pico-8 play session: hold ← + tap ❎, after a click and taps of 🅾, ❎, 🅾+❎, 🅾 in the second before t = 0

[t = 1 s] hold ← ~1s, tap ❎ ~2×
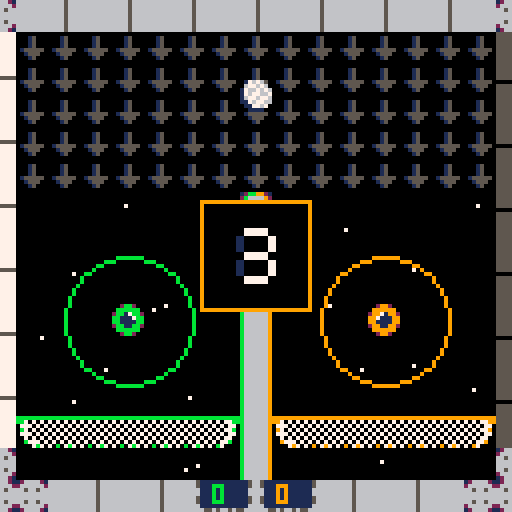
[t = 2 s] hold ← ~2s, tap ❎ ~4×
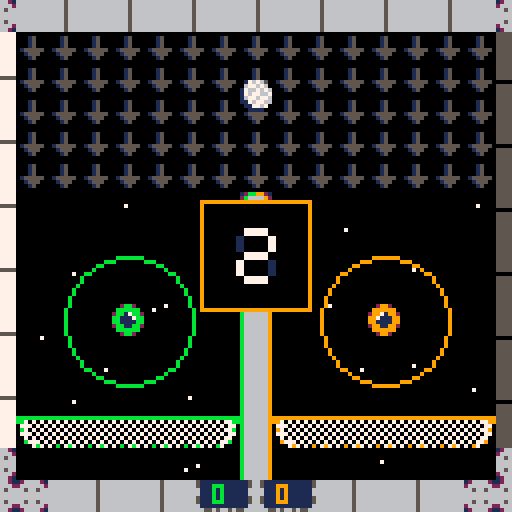
[t = 4 s] hold ← ~4s, tap ❎ ~7×
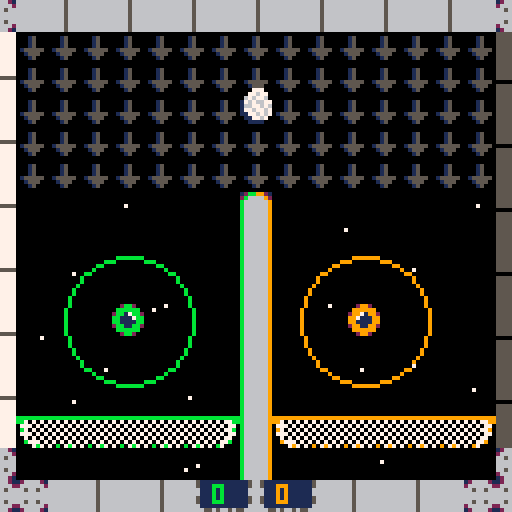
[t = 6 s] hold ← ~6s, tap ❎ ~10×
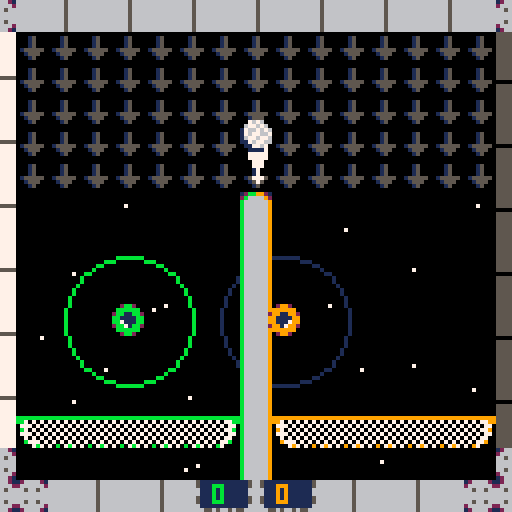

pico-8 cartridge
version 8
__lua__
-- spaceball
-- by connorses

--updated 05/1/2017

debug=true
debug=debug==false --(not actually a paradox)

--run game or menu or what?
state="main"
--default map=0
level=0
actors = {} --all actors in world
red,blue=0,0--points
p1={}--players 1 and 2
p2={}
ball={}--da ball
sparks={} --particle effects
trails={} --temporary sprites
wait_time=0 --pause timer
shkx,shky=0,0 --screenshake
sfx_wait=0 --ear rape prevention
--how fast to accelerate players
 accel = 0.07
 kick_force = .65 --power shot~
 push_force =.12 --dribble
--how long between power shots
push_wait=40
init_bool=true
	
t=0

-- make an actor
-- and add to global collection
-- x,y means center of the actor
-- in map tiles (not pixels)
function make_actor(x, y)
 a={}
 a.x = x
 a.y = y
 a.dx = 0
 a.dy = 0
 a.spr = 16
 a.frame = 0
 a.t = 0
 a.inertia = 0.75
 a.bounce  = 1
 a.frames=2
 a.col_a=false
 a.life=-1
 -- half-width and half-height
 -- slightly less than 0.5 so
 -- that will fit through 1-wide
 -- holes.
 a.w = 0.4
 a.h = 0.4
 
 add(actors,a)
 
 return a
end

c1,c2=9,11
function _init()
	local intro=300
	init_bool=true
	while intro>0 and btn()==0 do
	cls()
 local i=cos(intro/80)*1.2
 circfill(64,64,21,1)
 circfill(64,64,11,12)
 
 sspr(16,32*3, 16,24, 57,59+i, 16,24)

 line(56,75,70,75,1)
 print("loneship",49,44,3)
 print("games",55,80,3)
	intro-=1
	flip""
	end
 music(0)
end

function init_color()
	pal(12,c1)
	pal(8,c2)
	palt(14,true)
	palt(0,false)
end

function init_game(lvl)
	init_color()
	score_bool=false
	
	actors={}
	trails={}
	sparks={}
	
	if lvl==0 then
		cam_x,cam_y=0,0
		bound_w=.5
		bound_e=16
 	p1 = make_actor(14,7.5)
 	p2 = make_actor(2,7.5)
 	ball = make_actor(8,7.5)
 	ball.dy=(rnd(2)-1)*.2
 	shakemx,shakemy=8,0
	elseif lvl==1 then
		bound_w=16
		bound_e=32
		cam_x,cam_y=128,0
		p1 = make_actor(14+16,7.5)
 	p2 = make_actor(18,7.5)
 	ball = make_actor(8+16,12.5)
 	shakemx,shakemy=8,2
 	ball.y-=flr(rnd(2))*10
	elseif lvl==2 then
		bound_w=31
		bound_e=49
		cam_x,cam_y=256,0
		cam_x+=4
		p1 = make_actor(15+32,10)
		p2 = make_actor(18+16,10)
		ball=make_actor(8.5+32,3+rnd(3))
		shakemx,shakemy=3,6
	elseif lvl==3 then
		bound_w=32+14
		bound_e=48+19
		cam_x,cam_y=128*3,0
		cam_x+=4
		p1 = make_actor(12+32+16.5,10)
		p2 = make_actor(20+32.5,10)
		ball=make_actor(8+32+16.5,3 )
		shakemx,shakemy=0,8
	elseif lvl==4 then
		bound_w=42
		bound_e=513.27
		cam_x,cam_y=128*4,0
 	p1 = make_actor(14+(16*4),8)
 	p2 = make_actor(2+(16*4),8)
 	ball = make_actor(8+(16*4),8)
 	ball.dy=(rnd(2)-1)*.2
 	shakemx,shakemy=0,8 
 	shakemx,shakemy=0,8 
	end
-- player 1 blue
 p1.spr = 5
 p1.inertia=0.8
 p1.bounce=.2
 p1.frames=4
 p1.push=0
 
 -- player 2 red
 
 p2.spr=17
 p2.frames=4
 p2.inertia=0.8
 p2.bounce=.2
 p2.push=0
 
  -- make a bouncy ball
 ball.spr = 9
 ball.frames=3
 ball.inertia=0.99
 ball.bounce=.98
 ball.col_a=true--doesn't collide w/actors normally
 ball.w=.3
 ball.h=.3
 --(v for basketball level v)
 if lvl==2 then
 ball.frames=2 ball.spr=49
 elseif lvl==3 then
 ball.frames=2 ball.spr=90 end
end

-- for any given point on the
-- map, true if there is wall
-- there.

function solid(x, y)	
 -- grab the cell value
 val=mget(x, y)
 
 -- check if flag 1 is set (the
 -- orange toggle button in the 
 -- sprite editor)
 return fget(val, 1)
 
end

-- solid_area
-- check if a rectangle overlaps
-- with any walls

--(this version only works for
--actors less than one tile big)

function solid_area(x,y,w,h)

 return 
  solid(x-w,y-h) or
  solid(x+w,y-h) or
  solid(x-w,y+h) or
  solid(x+w,y+h)
end


-- true if a will hit another
-- actor after moving dx,dy
function solid_actor(a, dx, dy)
	if (true) return false
	if not a.col_a then
 for a2 in all(actors) do
  if a2 != a and not a2.col_a then
   local x=(a.x+dx) - a2.x
   local y=(a.y+dy) - a2.y
   if ((abs(x) < (a.w+a2.w)) and
      (abs(y) < (a.h+a2.h)))
   then 
    
    -- moving together?
    -- this allows actors to
    -- overlap initially 
    -- without sticking together    

    if (dx != 0 and abs(x) <
        abs(a.x-a2.x)) then
     v=a.dx + a2.dy
     a.dx = v/2
     a2.dx = v/2
     return true 
    end
    
    if (dy != 0 and abs(y) <
        abs(a.y-a2.y)) then
     v=a.dy + a2.dy
     a.dy=v/2
     a2.dy=v/2
     return true 
    end
    
    --return true
    
   end
  end
 end
 return false
 end
end


-- checks both walls and actors
function solid_a(a, dx, dy)
	if (a.x+a.dx<bound_w or a.x+a.dx>bound_e) then
		if not a.col_a then
	return true else return false end end
 if solid_area(a.x+dx,a.y+dy,
    a.w,a.h) then
    return true end
 return solid_actor(a, dx, dy)
end

function move_actor(a)
	
 -- only move actor along x
 -- if the resulting position
 -- will not overlap with a wall
	if a.life~=0 then
 if not solid_a(a, a.dx, 0)
 then
  a.x += a.dx
 else   
  -- otherwise bounce
  a.dx *= -a.bounce
  if wait_time<1 and sfx_wait==0 then
  sfx(16) sfx_wait=5 end
 end
 val=mget(a.x,a.y)
 --5: block completely (bottof of bball nets)
	if (fget(val,5) and a.dy<0) a.dy=0
	--arrow force on ball
	if (fget(val,4) ) a.dy+=.033
	--arrow force on players
	if (fget(val,4) and not a.col_a) a.dy+=.2

 -- ditto for y

 if not solid_a(a, 0, a.dy) then
  a.y += a.dy
 else
  a.dy *= -a.bounce
  if (wait_time<1) and sfx_wait==0 then
  sfx(0) sfx_wait=5 end
 end
 
 -- apply inertia
 -- set dx,dy to zero if you
 -- don't want inertia
 
 a.dx *= a.inertia
 a.dy *= a.inertia
 
 -- advance one frame every
 -- time actor moves 1/4 of
 -- a tile
 if a.col_a then
 a.frame += abs(a.dx) * 4
 a.frame += abs(a.dy) * 4
	else
	a.frame+=0.1
	end
 a.frame %= a.frames
 a.t += 1
 end
 
 if a.life>0 then
 	a.life-=1
 end
 
end

function control_players()
 if btn(0,0) then
 	p1.dx -= accel
 end
 if btn(1,0) then
  p1.dx += accel
 end 
 if btn(2,0) then
  p1.dy -= accel
 end
 if btn(3,0) then
  p1.dy += accel
 end
 if btn(4,0) or btn(5,0) then
 	if p1.push==0 then
 		if push_ball(p1,2.5,kick_force) then
 			for x=1,3 do
					local a=spark(ball.x,ball.y,28,10)
 				a.col_a=true
 			end
 			wait(4)
 			sfx(1,1)
 		else
 			sfx(6,2)
 		end
 		p1.push=push_wait
 	end
 end
 
 if btn(0,1) then
 	p2.dx -= accel
 end
 if btn(1,1) then
  p2.dx += accel
 end 
 if btn(2,1) then
  p2.dy -= accel
 end
 if btn(3,1) then
  p2.dy += accel
 end
 
 if btn(4,1) or btn(5,1) then
 	if p2.push==0 then
 		if push_ball(p2,2.5,kick_force) then
			for x=1,3 do
				local a=spark(ball.x,ball.y,27,10)
 				a.col_a=true
 			end
 			wait(4)
 			sfx(1,1)
 		else
				sfx(6,2)
			end
 		p2.push=push_wait
 	end
 end

 -- play a sound if moving
 -- (every 4 ticks)
 
 if (abs(p1.dx)+abs(p1.dy) > 0.1
    	and (p1.t%4) == 0) then
  add_trail(p1.x,p1.y,12)
 end
 if (abs(p2.dx)+abs(p2.dy) > 0.1
     and (p2.t%4) == 0) then
  add_trail(p2.x,p2.y,8)
 end


 push_ball(p1,1.1,push_force,true)
 push_ball(p2,1.1,push_force,true)
 if (p1.push>0) p1.push-=1
 if (p2.push>0) p2.push-=1
 
 
 val=mget(ball.x,ball.y)
 if (fget(val,3) and not score_bool) score(1)
 if (fget(val,2) and not score_bool) score(2)
	if (not score_bool and level==0 and ball.x+ball.dx<0) score(1) 
	if (not score_bool and level==0 and ball.x+ball.dx>16)score(2)
	
end

function _update()
	if (btn()==0) init_bool=false
	if state=="game" then
 control_players()
 repel(p1,p2,1,.05)
 add_trail(ball.x,ball.y)
 foreach(actors, move_actor)

	actors = remove_dead(actors)
	trails = remove_dead(trails)
	sparks = remove_dead(sparks)
	
 elseif state=="select" then
 	control_select""
 elseif state=="main" then
 	if btn()~=0 and not init_bool then
 		sfx(1,3)
 		wait(20)
 		init_game(level)
 		state="select"
 	end
 	if debug then
 		state="game"
 		init_game(0)
 		music(-1)
 	end
 end
 
 if (sfx_wait>0) sfx_wait-=1

end

function remove_dead(table)
 	local new = {}
 	if table~=nil then
 		for v in all(table) do
 			if (v.life == -1 or v.life > 0.1) then
 				add(new,v)
 			end
 		end
 	end
 	return new
end
 
function draw_actor(a)
 if (a == nil) return
 local sx = (a.x * 8) - 3.5
 local sy = (a.y * 8) - 3.5
 spr(a.spr + a.frame, sx, sy)
end

function _draw()
	if state=="game" then
		draw_game""
	elseif	state=="select" then
		draw_select""
	else
		draw_title""
	end
 if debug then
		print(stat(0),0,0,9)
	end
end

function draw_game()
	cls()
 camera(cam_x+shkx,cam_y+shky)
  
 c=1
 if (p1.push==0) c=12
 circ(p1.x*8,p1.y*8,16,c)
 c=1
 if (p2.push==0) c=8
 circ(p2.x*8,p2.y*8,16,c)
 mcx=0
	if level==3 or level==2 then mcx=4 end
 map(cam_x/8,cam_y/8,cam_x-mcx,cam_y,17,16)
 
 if (state == "game") then
 	foreach(trails,draw_trail)
 end
 
 foreach(actors,draw_actor)
 
 camera(0,0)
 print(blue,72-3,121,12)
 print(red ,68-15,121,8)
end

function draw_title()
	cls""
	pal""
 palt""
	rectfill(0,0,127,127,1)
	rectfill(30,21,33+64,30+75,0)
	rect(28,19,35+64,32+75,3)
	sspr(0,32,78,64,27,28)
	if (t%30<20)	print("press any button",32,99,7)
	t+=1
end

function get_dist(x1,y1,x2,y2)
	return sqrt( (x2-x1)^2 + (y2-y1)^2 )
end

function repel(a,b,dist,pow)
 --push 2 objects apart at pow when within dist
	local d = get_dist(a.x,a.y,b.x,b.y)
	if d < dist then
		cx=a.x-b.x
		cy=a.y-b.y
		mag=magnitude(cx,cy)
		a.dx+=cx/mag*pow
		a.dy+=cx/mag*pow
		b.dx-=cx/mag*pow
		b.dy-=cy/mag*pow
	end
end

function push_ball(a,dist,pow,add_bool)
	local add = add_bool or false
	--'a' is an actor
	--pow is the resulting speed (power)
	--dist is the radius the push can affect
	--add is wether to apply extra details
	local d = get_dist(a.x,a.y,ball.x,ball.y)
	if d < dist then
		cx=ball.x-a.x
		cy=ball.y-a.y
		
		old_dx=ball.dx
		old_dy=ball.dy
		
		mag=magnitude(cx,cy)
		ball.dx=cx/mag*pow
		ball.dy=cy/mag*pow
		
		if add then
			ball.dx+=old_dx/2
			ball.dy+=old_dy/2
			ball.dx+=a.dx/2
			ball.dy+=a.dy/2
		end
		
		if (add) sfx(2)
		return true
	end
end

function score(plr)
	if plr==1 then s=33
	red+=1 end
	
	if plr==2 then s=34
	blue+=1 end
	
	for x=0,20 do
		l = rnd(10)+25
		spark(ball.x,ball.y,s,l)
	end
	
	sfx(3)
	score_bool=true
	
	wait_round(100)
	
	init_game(level)

	if red<5 and blue<5 then
		wait(30)
	else
		red,blue=0,0
		music(0)
		state="main"
	end
end


function spark(x,y,s,l)
	local s=s
	local a=make_actor(x,y)
	local life=l
	a.spr=s
	a.dx=rnd(1)-.5
	a.dx+=ball.dx
	a.dy=rnd(1)-.5
	a.dy+=ball.dy
	a.w=.2
	a.h=.2
	a.inertia=.9
	a.frames=1
	a.life=life
	a.bounce=1
	add(sparks,a)
	return a
end

function wait_round(wt)--how long to pause
	wait_time=wt
	while wait_time>0 do
		if wait_time%2==0 then
			foreach(sparks,move_actor)
			actors = remove_dead(actors)
			trails = remove_dead(trails)
			sparks = remove_dead(sparks)
			move_actor(ball)
			for i, t in pairs(trails) do
				if t.life>0 then
					t.life+=1
				end
			end
		end
		wait_time-=1
		shkx=0
		shky=0
		if wait_time>wt-20 then
			local shake=wait_time-(wt-20)
			shake/=20
			shkx=rnd(shakemx*shake)-0.5*shakemx*shake
			shky=rnd(shakemy*shake)-0.5*shakemy*shake
		end
		draw_game""
		flip""
	end
end

function wait(wt)--how long to pause
	wait_time=wt
	while wait_time>0 do
		wait_time-=1
		--draw_game""
		flip""
	end
end
--euclidian magnitude calculation
function magnitude(x, y)
 return sqrt(x*x + y*y)
end

function add_trail(xpos,ypos,c)
	local t={}
	t.life=20
	t.x=xpos*8
	t.y=ypos*8
	t.c=c or 7
	n = 0
	add(trails,t)
end

function draw_trail(t)
	if t~=nil and t.life>0 then
		r=2.5*(t.life/20)
		circfill(t.x,t.y,r,t.c)
		t.life-=1
	end
end

function control_select()
		if btnp(0,0) then
 		level-=1
 		level%=5
 		init_bool=true
 		sfx(11,3)
 		init_game(level)
 	end
 	if btnp(1,0) then
 		level+=1
 		level%=5
 		init_bool=true
 		sfx(11,3)
 		init_game(level)
 	end
 	if btnp(4,0) or btnp(5,0) then
 		state="game"
 		music(-1)
 		init_color()
 		wait(7)
 		shky=0
 		draw_game""
 		countdown""
 	end
 	
 if btnp(2,0) then
 	c1=add_c(c1,1)
 	if (c1==c2 or c1==6) c1=add_c(c1,1)
	init_color()
 end
 if btnp(3,0) then
 	c1=add_c(c1,-1)
 	if (c1==c2 or c1==6) c1=add_c(c1,-1)
	init_color()
 end
 
 if btnp(2,1) then
 	c2=add_c(c2,1)
 	if (c2==c1 or c2==6) c2=add_c(c2,1)
	init_color()
 end
 if btnp(3,1) then
 	c2=add_c(c2,-1)
 	if (c2==c1 or c2==6) c2=add_c(c2,-1)
	init_color()
 end

end

function draw_select()
	cls()
	shky=4
 draw_game()
 camera(0,0)
 rectfill(52,99,76,105,0)
 rect(51,98,77,106,9)
	print("map: "..level+1,53,100,7)
	rectfill(0,111,127,127,0)
	rect(0,110,127,127,7)
	sspr(0,32*3,8,16, 34,112)
	
	print("select map",44,114,5)
	print("change color",44,121)
	
	--print("select map",45,114)
	--print("change color",45,121)
	
	print("select map",45,113,9)
	print("change color",45,120)
end

function add_c(c,n)
	local c=c
	local n=n
	sfx(2,3)
	c-=3
	c+=n
	c%=12
	c+=3
	return c
end

function countdown()
	local t=90
	local sfx_bool=true
	while t>0 do
		rectfill(50,50,77,77,0)
		rect(50,50,77,77,9)
		if t>60 then
			sspr(80,64,8,8,59,57,16,16)
		elseif t>30 then
			sspr(88,64,8,8,59,57,16,16)
		else
			sspr(96,64,8,8,59,57,16,16)
		end
		
		if (t==90) sfx(14)
		if (t==60) sfx(14)
		if (t==30) sfx(14)
		if (t==1) sfx(10)
		flip""
		t-=1
	end
end
__gfx__
eeeeeeee7777777766665666eeee6666eeeeeeeeee2cc2eeee2cc2eeee2cc2eeee2cc2eeee7557eeee7775eeee5777ee61111111111111111111111611566511
eeeeeeee7777777766665666ee666666eeeeeeeeecccccceecccccceecccccceeccccccee770077ee700777ee507007e61111111111111111111111611566511
eeeeeeee7777777766665666e7566666eeeeeeee2cc71cc22cc17cc22cc11cc22cc11cc250777777570070075777007551111111111111111111111511666611
eeeeeeee5555555566665666e7756666eeeeeeeecc7111cccc1117cccc1111cccc1111cc50700705577770075007777761111111111111111111111611666611
eeeeeeee777777776666566677775666eeeeeeeecc1111cccc1111cccc1117cccc7111cc57700705500777775007007561111111111111111111111611566511
eeeeeeee777777776666566677777566eeeeeeee2cc11cc22cc11cc22cc17cc22cc71cc250777777500700755577007551111111111111111111111511566511
eeeeeeee777777776666566677777756eeeeeeeeecccccceecccccceecccccceeccccccee550077ee557007ee507777e61111111111111111111111611666611
eeeeeeee777777776666566677777775eeeeeeeeee2cc2eeee2cc2eeee2cc2eeee2cc2eeee5555eeee5555eeee5555ee66566656565665656566656656666665
e8888888ee2882eeee2882eeee2882eeee2882ee777777750555555577777777ccccccceeccccccc8888888eeeeeeeeeeeeeeeeeeeeeeeee1288cc2112666621
887e7e88e888888ee888888ee888888ee888888e777777566055555577777777cce7e7cccc7e7ecc88e7e788eeeeeeeeeeeeeeeeeee15eee286666c226666662
87e7e77e28817882288118822881188228871882777775666605555577777777e77e7e7cc7e7e77ee77e7e78eeeeeeeeeeeeeeeeeee15eee8666666c66566566
8e7e7e7e88111788881111888811118888711188777756666660555577777777e7e7e7ecce7e7e7ee7e7e7e8eee88eeeeeecceeeeee15eee8666666c66666666
87e7e77e88111188881117888871118888111188e77566666666055e77777777e77e7e7cc7e7e77ee77e7e78eee88eeeeeecceeee155555e8666666c66666666
8e7e7e7e28811882288178822887188228811882e75666666666605e77777777e7e7e7ecce7e7e7ee7e7e7e8eeeeeeeeeeeeeeeeee1555ee8666666c66566566
87e7e77ee888888ee888888ee888888ee888888eee666666666666ee77777777e77e7e7cc7e7e77ee77e7e78eeeeeeeeeeeeeeeeeee15eee8666666c26666662
8e7e7e7eee2882eeee2882eeee2882eeee2882eeeeee66666666eeee77777777e7e7e7ecce7e7e7ee7e7e7e8eeeeeeeeeeeeeeeeeeeeeeee8666666c12666621
87e7e77eeeeeeeeeeeeeeeee6666eeee555555555555555566666666eeeeeeeee77e7e7cc7e7e77ee77e7e78cccccccceeee7ce7e7c7eeeee7c7ece7e77e7e7c
8e7e7e7eeeeeeeeeeeeeeeee666666ee555555555555555566666666eeeeeeeee7e7e7ecce7e7e7ee7e7e7e87e7e7e7eeec77e7e7e777cee7e7e7e7ee7e7e7ec
87e7e77eee8ee8eeeeceecee6666605e555555555555555566666666eeeeeeeee77e7e7cc7e7e77ee77e7e78e7e7e7e7ee77e7e7e7e7e7eee7e7e7e7e77e7e7c
8e7e7e7eeee88eeeeeecceee6666055e555555555555555566666666eee7eeeee7e7e7ecce7e7e7ee7e7e7e87e7e7e7ee77e7e7e7e7e777e7e7e7e7ee7e7e7ec
87e7e77eeee88eeeeeecceee66605555000000005555555566666666eeeeeeeee77e7e7cc7e7e77ee77e7e78e7e7e7e7ec77e7e7e7e7e7cee7e7e7e7e77e7e7c
8e7e7e7eee8ee8eeeeceecee66055555555555555555555566666666eeeeeeeee7e7e7ecce7e7e7ee7e7e7e87e7e7e7ee77e7e7e7e7e777e7e7e7e7ee7e7e7ec
88e7e788eeeeeeeeeeeeeeee60555555555555555555555566666666eeeeeeeecc7e7ecccce7e7cc887e7e88e7e7e7e7cc77e7e7e7e7e7cce7e7e7e7e77e7e7c
e8888888eeeeeeeeeeeeeeee05555555555555555555555566666666eeeeeeeeccccccceeccccccc8888888e7ece7c7ecccccccccccccccccccccccce7e7e7ec
88888888ee9929eeee9299eeeeeeeeeeeeeeeeeeeeeeeeee12288221122cc221cccccccccccccccc8888888888888888eeee78e7e787eeeee787e8e787e7e77e
887e7e7ee299499ee994992eeeeeeeeeee7eeeeeeeeeeeee28d88d822cdccdc2cc7e7e7e7e7e77cc7e7e77887e7e7e7eee877e7e7e7778ee7e7e7e7e8e7e7e7e
e777e7e72949949929499499eeeeeeeeeeeeeeeeeeeeeeee2d5dd5d22d5dd5d2e777e7e7e7e7e77ee7e7e77ee7e7e7e7ee77e7e7e7e7e7eee7e7e7e787e7e77e
e87e7e7e2994994254994999eeeeeeeeeeeeeeeeeeeeeeee88d88d88ccdccdccec7e7e7e7e7e77ce7e7e778e7e7e7e7ee77e7e7e7e7e777e7e7e7e7e8e7e7e7e
e777e7e75499499929949942eeeee7eeeeeeeeeeeeeeee7e88d88d88ccdccdcce777e7e7e7e7e77ee7e7e77ee7e7e7e7e877e7e7e7e7e78ee7e7e7e787e7e77e
ee7e7e7e2249949922499499ee7eeeeeeeeeeeeeeeeeeeee2d5dd5d22d5dd5d2ee7e7e7e7e7e77ee7e7e77ee7e7e7e7ee77e7e7e7e7e777e7e7e7e7e8e7e7e7e
ee8777e7e224992ee529499eeeeeeeeeeeeeeeeeeeeeeeee28d88d822cdccdc2eec777e7e7e77ceee7e778eee7e7e7e78877e7e7e7e7e788e7e7e7e787e7e77e
eeee787eee2522eeee2252eeeeeeeeeeeeeeeeeeeeeeeeee12288221122cc221eeee7c7e7ec7eeee7e87eeee7e8e787e8888888888888888888888888e7e7e7e
0000080000000000000000000000000000000000cc00000000000000000000000000000000000000c7e7e77ee77e7e78282eeeeeeeeee2821c1eeeeeeeeee1c1
0000880000000000000000000000000000000000cc000000000000000cc000000000000000000000ce7e7e7ee7e7e7e88888888888888888cccccccccccccccc
0088888000000000000000000008888008888000cc000007000000000cc000cc0000000000000000c7e7e77ee77e7e78282e7e7e7e7e72821c1e7e7e7e7e71c1
0888888000000000008808800088888088008800ccccc0000cc0cc000cc000cc0000000000000000ce7e7e7ee7e7e7e877e7e7e7e7e7e7e777e7e7e7e7e7e7e7
8888000000000000088888800888000088008800cccccc00cccccc000cc000cc0000000000090000c7e7e77ee77e7e787e7e7e7e7e7e7e777e7e7e7e7e7e7e77
8880000000088800088088800880000088888000cc00cc0cc00ccc00ccc00ccc0000000000000000ce7e7e7ee7e7e7e877e7e7e7e7e7e7e777e7e7e7e7e7e7e7
8880000008888888088008870880000088000000cc00cc0cc00cc000cc000cc00000009000000000c7e7e77ee77e7e787e7e7e7e7e7e7e777e7e7e7e7e7e7e77
888800000888008808800888088888808888880ccccccc0cccccc000cc00ccc00000900009000000ce7e7e7ee7e7e7e877e7e7e7e7e7e7e777e7e7e7e7e7e7e7
088888800088008808888888008888800888880cc0ccc000ccc0cc00cc00cc000900009000000000ee7676eeee7767ee7e7e7e7e7e7e7e778666666cc5555558
0088888800888888008880000000000000000000000000000000cc0ccc00cc900000000000000000e677676ee676776e77e7e7e7e7e7e7e78666666cc5555558
00000888808888800000000000000000000000000000000000000000cc0c9c0009009009000000001766767617676677e77e7e7e7e7e7e7e8666666cc5555558
000000888088800000000000000000000000000000000000000000009090cc0090009000000000001767766716677676e7e7e7e7e7e7e77e8666666cc5555558
800088888008800000800000000000000000000000000000000000000000000000900000000000001677677617767767e77e7e7e7e7e7e7e8666666cc5555558
888888880008800000022222000000000000000000000000000000900000090909000900000000001176776611776767e7e7e7e7e7e7e77e8666666cc5555558
88888800000888000000000000000082000000000000000000090000909090900090000000000000e117767ee117767eee7e7e77e7e7e7ee8666666cc5555558
88800000000088000000000000000000220000000000000009000909000990000000000000000000ee1111eeee1111eeeee7e7ee7e7e7eee8666666cc5555558
00000000000088000000000008888800022000700000000000909990090900990900900000000000eeeeeeeeeeeeeeeeeeeeeeeeeeeeeeee6666651111566666
00000000000088000220000088888888002000000000000909000000090000900000000000000000eeeeeeeeeeeeeeeeeeeeeeeeeeeeeeee6666651111566666
00000000000000002200000088881188880200800000009900077777000900009009000000000000ee888888888888eeeeccccccccccccee6666661111666666
00000000000000002000000088811117888000000000009007770007770090099000000000000000ee888888888888eeeeccccccccccccee6666661111666666
00000000000000000200000008881111788000002000090077770007777000000090000000000000ee88eeeeeeee88eeeecceeeeeeeeccee6666651111566666
00000000000000000000000008888811888800002000090777770077777709009000000000000000ee88eeeeeeee88eeeecceeeeeeeeccee6666651111566666
00000000000000000070020000888888888800002000000757777777700700090000000000000000ee88eeeeeeee88eeeecceeeeeeeeccee6666661111666666
00000000000000000000022000008888888000020000007757777777700070000900000000000000ee88eeeeeeee88eeeecceeeeeeeeccee6666666556666666
00000000000000000000000200220088800022200080907007777777700770900000000000000000ee88eeeeeeee88eeeecceeeeeeeeccee0000000000000000
00000000000000000000000008002222220000000000007007770007777770909000000000000000ee88eeeeeeee88eeeecceeeeeeeeccee0000000000000000
00000000000000000000000000000000700080000000907005770007777770000000000000000000ee88eeeeeeee88eeeecceeeeeeeeccee0000000000000000
00000700000000000000000000000000000000000000007755770007777770090000000000000000ee888888888888eeeeccccccccccccee0000000000000000
00000000000000000000000000000000000000000000000755577777700700900000000000000000ee888888888888eeeeccccccccccccee0000000000000000
00000000000000000000000000000000000000000000090770055777700700000000000000000000eeeeeeeeeeeeeeeeeeeeeeeeeeeeeeee0000000000000000
00000000000000000000000000000000000000000000000077005555577009000000000000000000eeeeeeeeeeeeeeeeeeeeeeeeeeeeeeee0000000000000000
00000000000000000000000000000000000000000000009007775557770090000000000000000000eeeeeeeeeeeeeeeeeeeeeeeeeeeeeeee0000000000000000
00000000000000000000000000000000000000000000000900077777000900000000000000000000e777eeeee777eeeee111eeee000000000000000000000000
00000000000000000000000000000000c000000000000000090000000900000000000000000000001eee7eee1eee7eee1eee7eee000000000000000000000000
00000000000000000cc00000d000000000000d000ccc0000000090900000000000000000000000001eee7eee1eee7eee1eee7eee000000000000000000000000
00000000000000000000000000000000000000000000000000000000000000000000000000000000e777eeeee777eeeee111eeee000000000000000000000000
000000000d00000000dddd00000000000000000000000000000000000000000000000000000000001eee7eee7eee1eee1eee7eee000000000000000000000000
000000000000000ddd0dd000000000ddddddd00000000000000000000000000000000000000000001eee7eee7eee1eee1eee7eee000000000000000000000000
000c00000000ddd000d0000000dddd000000ddd0dd00000d00000000000000000000000000000000e777eeeee777eeeee111eeee000000000000000000000000
000000000d0dd0000000000000000000000000000000000000000000000000000000000000000000eeeeeeeeeeeeeeeeeeeeeeee000000000000000000000000
0000000000d000000000000000000000000000000000000000000000000000000000000000000000000000000000000000000000000000000000000000000000
000000000d0000000000ccccccccc00000000000000000000c000000000000000000000000000000000000000000000000000000000000000000000000000000
00000000dd0000cccccccccccccccccddddd00000d00000000000000000000000000000000000000000000000000000000000000000000000000000000000000
0000000dd00cccc11177711cccccccc00000d0000d00000000000000007000000000000000000000000000000000000000000000000000000000000000000000
00dd0000cccc11111111111cccccccc00000dd000000000000000000000000000000000000000000000000000000000000000000000000000000000000000000
00d000ccccc11111111111cccccccc0000000d000000000000000000000000000000000000000000000000000000000000000000000000000000000000000000
0000cccccccc1111111ccccccccc0000000000dd00000000d0000000000000000000000000000000000000000000000000000000000000000000000000000000
000cccccccccccccccccccccc0000d0000dd000d0000000000000000000000000000000000000000000000000000000000000000000000000000000000000000
000ccccccccccccccccccc00000000d000dd0000d000000000000000000000000000000000000000000000000000000000000000000000000000000000000000
000cccccccccccccccc00000000000dd00000000d000000000000000000000000000000000000000000000000000000000000000000000000000000000000000
00d00cccccccc000000000000000000d0000000000000cc000700000000000000000000000000000000000000000000000000000000000000000000000000000
000000000000000000000000000000d00000000000000c0000000000000000000000000000000000000000000000000000000000000000000000000000000000
000000000000000d0000000000000d00000000000000000000000000000000000000000000000000000000000000000000000000000000000000000000000000
000000000000d0dd000000ddd000d0dd000000000000000000000000000000000000000000000000000000000000000000000000000000000000000000000000
0000000000000dd00000000000dd000000000000d000000000000000000000000000000000000000000000000000000000000000000000000000000000000000
0000ddd00dddd000000000000dd00000000000000000000000000000000000000000000000000000000000000000000000000000000000000000000000000000
0000000dd00000000000000dd0000000000000000000000000000000000000000000000000000000000000000000000000000000000000000000000000000000
000dddd000000000000000dd0000000cc00000000000000000000000000000000000000000000000000000000000000000000000000000000000000000000000
00d00000000000000000000000000ccc000000000000000000000000000000000000000000000000000000000000000000000000000000000000000000000000
00000d00070d00000000000000000000000000000000000000000000000000000000000000000000000000000000000000000000000000000000000000000000
000000000000000000000d0000000000000000000000000000000000000000000000000000000000000000000000000000000000000000000000000000000000
00000000000000000000000000000000000000000000000000000000000000000000000000000000000000000000000000000000000000000000000000000000
000d000000000c000000000000000000000000070000000000000000000000000000000000000000000000000000000000000000000000000000000000000000
0000000000cccc000000000000000000000000000000000000000000000000000000000000000000000000000000000000000000000000000000000000000000
ee1919eeeeeeeeee0000000700000000000000000000000000000000000000000000000000000000000000000000000000000000000000000000000000000000
e199599eeeeeeeee0007777777770000000000000000000000000000000000000000000000000000000000000000000000000000000000000000000000000000
19995999eeeeeeee0000777777700000000000000000000000000000000000000000000000000000000000000000000000000000000000000000000000000000
55995991eeeeeeee0000777777700000000000000000000000000000000000000000000000000000000000000000000000000000000000000000000000000000
e559591eeeeeeeee0000777777700000000000000000000000000000000000000000000000000000000000000000000000000000000000000000000000000000
ee5151eeeeeeeeee0000777777700000000000000000000000000000000000000000000000000000000000000000000000000000000000000000000000000000
eeeeeeeeeeeeeeee0000777777700000000000000000000000000000000000000000000000000000000000000000000000000000000000000000000000000000
eee19eeeeeeeeeee0007777777770000000000000000000000000000000000000000000000000000000000000000000000000000000000000000000000000000
ee1999eeeeeeeeee0000000700000000000000000000000000000000000000000000000000000000000000000000000000000000000000000000000000000000
e199999eeeeeeeee0000000700000000000000000000000000000000000000000000000000000000000000000000000000000000000000000000000000000000
e555551eeeeeeeee0000077777000000000000000000000000000000000000000000000000000000000000000000000000000000000000000000000000000000
e199999eeeeeeeee0007777777770000000000000000000000000000000000000000000000000000000000000000000000000000000000000000000000000000
e559991eeeeeeeee0007777777770000000000000000000000000000000000000000000000000000000000000000000000000000000000000000000000000000
ee5591eeeeeeeeee0007777777770000000000000000000000000000000000000000000000000000000000000000000000000000000000000000000000000000
eee51eeeeeeeeeee1001771771701010000000000000000000000000000000000000000000000000000000000000000000000000000000000000000000000000
eeeeeeeeeeeeeeee1111111111111110000000000000000000000000000000000000000000000000000000000000000000000000000000000000000000000000
00000000000000001111111111111110000000000000000000000000000000000000000000000000000000000000000000000000000000000000000000000000
00000000000000000111111111111100000000000000000000000000000000000000000000000000000000000000000000000000000000000000000000000000
00000000000000000000000000000000000000000000000000000000000000000000000000000000000000000000000000000000000000000000000000000000
00000000000000000000000000000000000000000000000000000000000000000000000000000000000000000000000000000000000000000000000000000000
00000000000000000000000000000000000000000000000000000000000000000000000000000000000000000000000000000000000000000000000000000000
00000000000000000000000000000000000000000000000000000000000000000000000000000000000000000000000000000000000000000000000000000000
00000000000000000000000000000000000000000000000000000000000000000000000000000000000000000000000000000000000000000000000000000000
00000000000000000000000000000000000000000000000000000000000000000000000000000000000000000000000000000000000000000000000000000000
00000000000000000000000000000000000000000000000000000000000000000000000000000000000000000000000000000000000000000000000000000000
00000000000000000000000000000000000000000000000000000000000000000000000000000000000000000000000000000000000000000000000000000000
00000000000000000000000000000000000000000000000000000000000000000000000000000000000000000000000000000000000000000000000000000000
00000000000000000000000000000000000000000000000000000000000000000000000000000000000000000000000000000000000000000000000000000000
00000000000000000000000000000000000000000000000000000000000000000000000000000000000000000000000000000000000000000000000000000000
00000000000000000000000000000000000000000000000000000000000000000000000000000000000000000000000000000000000000000000000000000000
00000000000000000000000000000000000000000000000000000000000000000000000000000000000000000000000000000000000000000000000000000000
00000000000000000000000000000000000000000000000000000000000000000000000000000000000000000000000000000000000000000000000000000000
__gff__
0002020200000000000000000202020204000000000202020808040000102202040000020202020008080408181818080400000000000202080804041414140400000000000000000000080414141818000000000000000000000000303002020000000000000000000010101010020200000000000000000000101010100000
0000000000000000000000000000000000000000000000000000000000000000000000000000000000000000000000000000000000000000000000000000000000000001000000000000000000000000000000000000000000000000000000000000000000000000000000000000000000000000000000000000000000000000
__map__
03022602260226020226022602260223030226022602260202260226022602231f0226022602260202260226260226021f2602260226022602260226022602261f02363c3e3d360202372c2e2d37021f000000000000000000000000000000000000000000000000000000000000000000000000000000000000000000000000
1704043404040435040404270404042417040434040404350404042704040424171d1d1d1d1d1d1d1d1d1d1d1d1d1d1d171d1d1d1d1d1d1d1d1d1d1d1d1d1d1d251d1d1d1d1d1d1d1d1d1d1d1d1d1d25000000000000000000000000000000000000000000000000000000000000000000000000000000000000000000000000
1735040404040404040404040435042517350404040404040404040404350425171d1d1d1d1d1d1d1d1d1d1d1d1d1d1d011d1d1d1d1d1d1d1d1d1d1d1d1d1d1d241d1d1d1d1d1d1d1d1d1d1d1d1d1d24000000000000000000000000000000000000000000000000000000000000000000000000000000000000000000000000
0104040404043504040404043504042401040404040435040404040435040424011d6a6b1d1d1d1d1d1d1d1d1d6c6d1d171d1d1d1d1d1d1d1d1d1d1d1d1d1d1d251d1d1d1d1d1d1d1d1d1d1d1d1d1d25000000000000000000000000000000000000000000000000000000000000000000000000000000000000000000000000
1704270404040404040435040404352517042704040404363704350404043525171d7a7b1d1d1d1d1d1d1d1d1d7c7d1d011d1d1d1d1d1d1d1d1d1d1d1d1d1d1d24000000000000000000000000000024000000000000000000000000000000000000000000000000000000000000000000000000000000000000000000000000
3604340427040400000404040404043701043404270404363704040404040424174c4c4d361d1d1d1d1d1d1d374e4f4f171d1d1d1d1d1d1d1d1d1d1d1d1d1d1d25040404040404040404040404040425000000000000000000000000000000000000000000000000000000000000000000000000000000000000000000000000
10040404350404000004043504040418170404043504041a1904043504040425175c5c5d1d1d1d1d1d1d1d1d1d5c5d5d01040404270404041e0404040404042724040404350404000004043504040424000000000000000000000000000000000000000000000000000000000000000000000000000000000000000000000000
3f04040427040400003404040404272f010404042704044b4a340404040427240104040404040400003404040404042717040404040404045e0404340404040425040404270404000034040404042724000000000000000000000000000000000000000000000000000000000000000000000000000000000000000000000000
20040404040404270004340404040428010404040404042a29043404040404240104040404040427000434040404040401043504040404045e0404040427040424040404040404270004340404040425000000000000000000000000000000000000000000000000000000000000000000000000000000000000000000000000
36043504040404000004040427040437170435040404043637040404270404251704350404040400000404040427040417040404043304045e0435040404040425043504040404000004040427040424000000000000000000000000000000000000000000000000000000000000000000000000000000000000000000000000
17040404043304040435040404040425010404040433043637350404040404240104040404330404043504040404040401350404040404045e0404040404040424040404043304040435040404040425000000000000000000000000000000000000000000000000000000000000000000000000000000000000000000000000
01350404040404040404040404040424173504040404040404040404040404251735040404040404040404040404040417040435040404045e0404350427040425350404040404040404040404040424000000000000000000000000000000000000000000000000000000000000000000000000000000000000000000000000
17040435040404340404350427040425010404350404043404043504270404240104043504040434040435040427040401043504040427045e0404040404043424040435040404340404350427040425000000000000000000000000000000000000000000000000000000000000000000000000000000000000000000000000
01043504040427040404040404043424170435040404270404040404040434251704350404042704040404040404043417303b3b3b3b3b3a5e382b2b2b2b2b3925043504040427040404040404043425000000000000000000000000000000000000000000000000000000000000000000000000000000000000000000000000
15022602260226020226022602260216150226022602260202260226022602161f0226022602260202260226260226021f000000000033005e000000270000001f02260226022602022602260226021f000000000000000000000000000000000000000000000000000000000000000000000000000000000000000000000000
0027002700000c0e0c0e0000343500000027002700000c0e0c0e0000343500001f27002700000c0e0c0e0000343500001f1f260226026e0d0f0d6f022602261f1f27002700000c0e0c0e00003435001f000000000000000000000000000000000000000000000000000000000000000000000000000000000000000000000000
0000000000000000000000000000000000000000000000000000000000000000000000000000000000000000000000000000000000000000000000000000000000000000000000000000000000000000000000000000000000000000000000000000000000000000000000000000000000000000000000000000000000000000
0000000000000000000000000000000000000000000000000000000000000000000000000000000000000000000000000000000000000000000000000000000000000000000000000000000000000000000000000000000000000000000000000000000000000000000000000000000000000000000000000000000000000000
0000000000000000000000000000000000000000000000000000000000000000000000000000000000000000000000000000000000000000000000000000000000000000000000000000000000000000000000000000000000000000000000000000000000000000000000000000000000000000000000000000000000000000
0000000000000000000000000000000000000000000000000000000000000000000000000000000000000000000000000000000000000000000000000000000000000000000000000000000000000000000000000000000000000000000000000000000000000000000000000000000000000000000000000000000000000000
0000000000000000000000000000000000000000000000000000000000000000000000000000000000000000000000000000000000000000000000000000000000000000000000000000000000000000000000000000000000000000000000000000000000000000000000000000000000000000000000000000000000000000
0000000000000000000000000000000000000000000000000000000000000000000000000000000000000000000000000000000000000000000000000000000000000000000000000000000000000000000000000000000000000000000000000000000000000000000000000000000000000000000000000000000000000000
0000000000000000000000000000000000000000000000000000000000000000000000000000000000000000000000000000000000000000000000000000000000000000000000000000000000000000000000000000000000000000000000000000000000000000000000000000000000000000000000000000000000000000
0000000000000000000000000000000000000000000000000000000000000000000000000000000000000000000000000000000000000000000000000000000000000000000000000000000000000000000000000000000000000000000000000000000000000000000000000000000000000000000000000000000000000000
0000000000000000000000000000000000000000000000000000000000000000000000000000000000000000000000000000000000000000000000000000000000000000000000000000000000000000000000000000000000000000000000000000000000000000000000000000000000000000000000000000000000000000
0000000000000000000000000000000000000000000000000000000000000000000000000000000000000000000000000000000000000000000000000000000000000000000000000000000000000000000000000000000000000000000000000000000000000000000000000000000000000000000000000000000000000000
0000000000000000000000000000000000000000000000000000000000000000000000000000000000000000000000000000000000000000000000000000000000000000000000000000000000000000000000000000000000000000000000000000000000000000000000000000000000000000000000000000000000000000
0000000000000000000000000000000000000000000000000000000000000000000000000000000000000000000000000000000000000000000000000000000000000000000000000000000000000000000000000000000000000000000000000000000000000000000000000000000000000000000000000000000000000000
0000000000000000000000000000000000000000000000000000000000000000000000000000000000000000000000000000000000000000000000000000000000000000000000000000000000000000000000000000000000000000000000000000000000000000000000000000000000000000000000000000000000000000
0000000000000000000000000000000000000000000000000000000000000000000000000000000000000000000000000000000000000000000000000000000000000000000000000000000000000000000000000000000000000000000000000000000000000000000000000000000000000000000000000000000000000000
0000000000000000000000000000000000000000000000000000000000000000000000000000000000000000000000000000000000000000000000000000000000000000000000000000000000000000000000000000000000000000000000000000000000000000000000000000000000000000000000000000000000000000
0000000000000000000000000000000000000000000000000000000000000000000000000000000000000000000000000000000000000000000000000000000000000000000000000000000000000000000000000000000000000000000000000000000000000000000000000000000000000000000000000000000000000000
